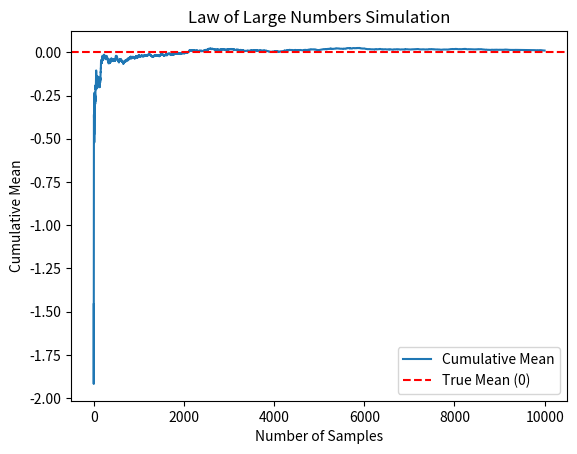

Write the Python code that produced this figure.
import pandas as pd
import numpy as np
import matplotlib.pyplot as plt

# Simulating random samples from a normal distribution
sample_size = 10000
samples = np.random.normal(loc=0, scale=1, size=sample_size)

# Create a DataFrame
df = pd.DataFrame(samples, columns=["Sample"])

# Calculate the cumulative mean
df["Cumulative Mean"] = df["Sample"].expanding().mean()

# Plotting the cumulative mean
plt.plot(df["Cumulative Mean"], label="Cumulative Mean")
plt.axhline(y=0, color='r', linestyle='--', label="True Mean (0)")
plt.title("Law of Large Numbers Simulation")
plt.xlabel("Number of Samples")
plt.ylabel("Cumulative Mean")
plt.legend()
plt.show()
